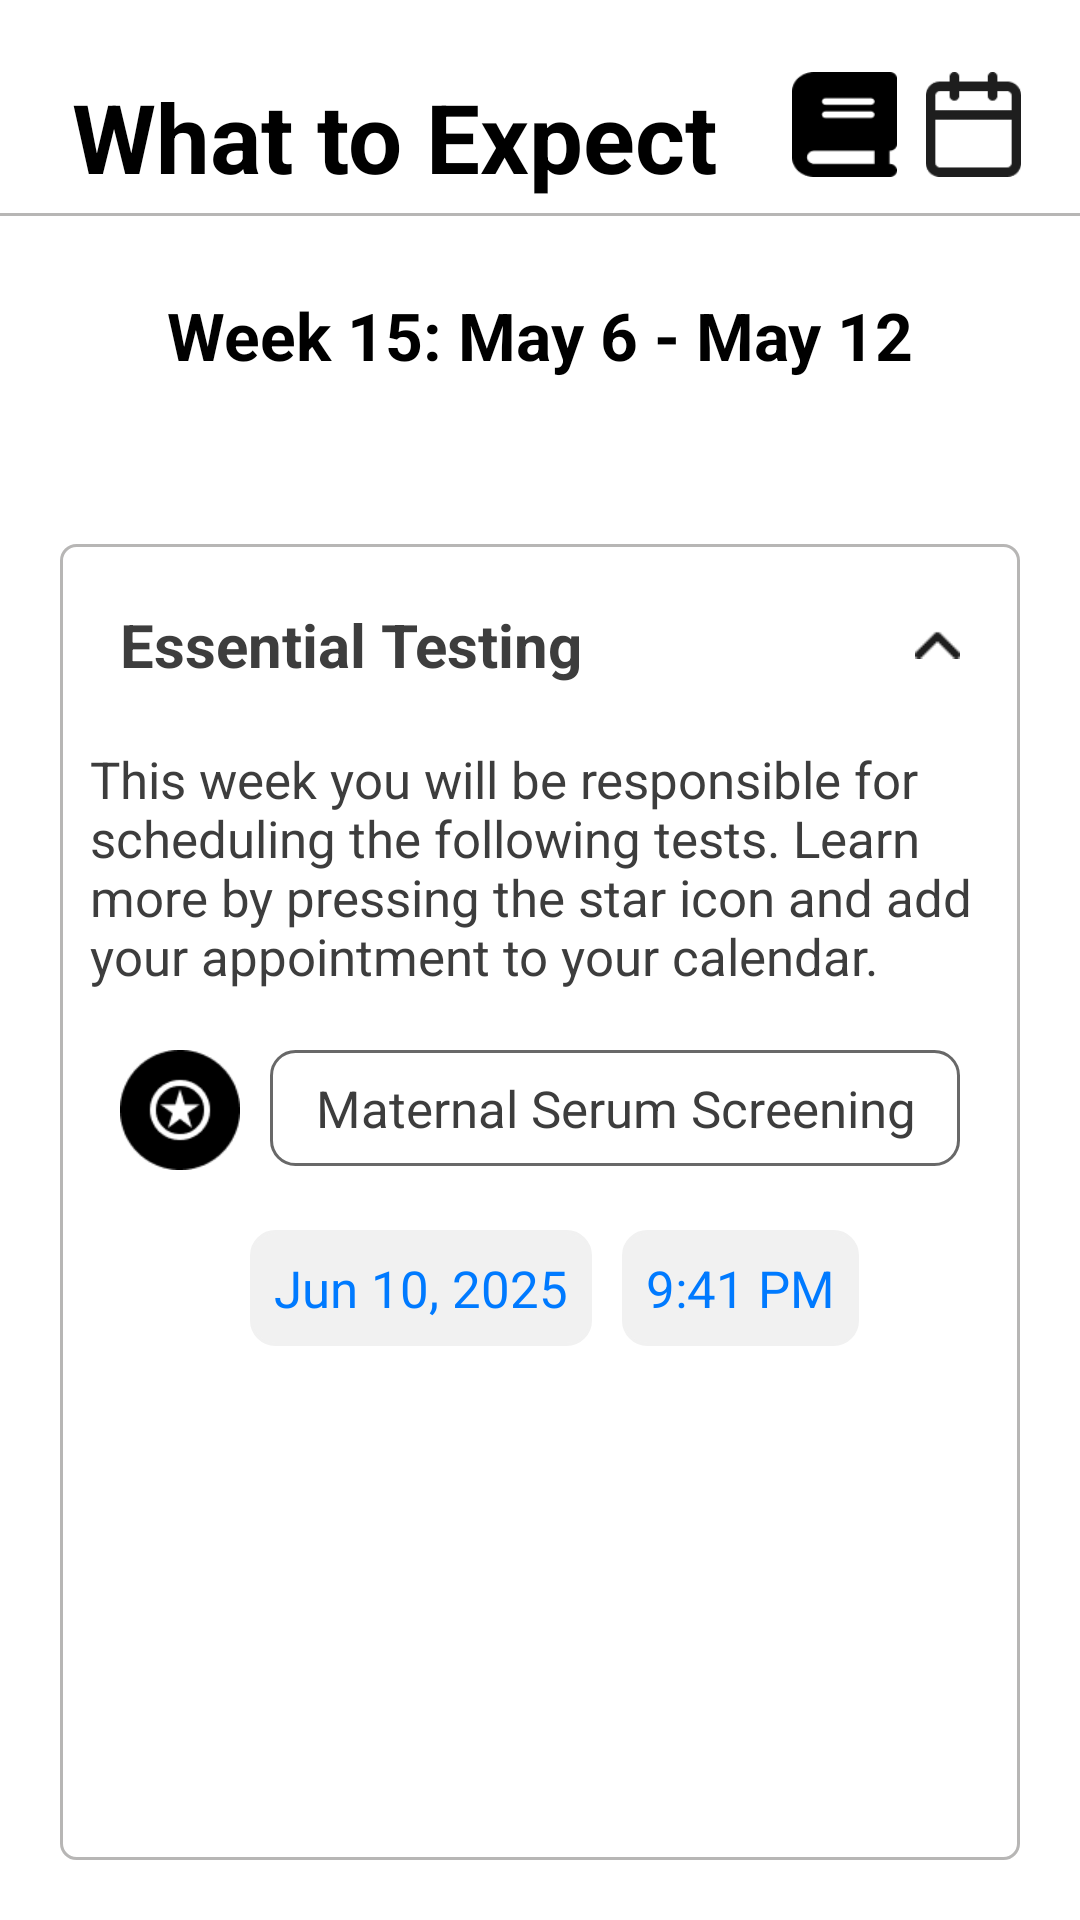

Layout XML and referenced resources for this Android screen:
<!-- AndroidManifest.xml: application theme Theme.Demo -->
<!-- res/layout/activity_essential_tests.xml -->
<?xml version="1.0" encoding="utf-8"?>
<ScrollView android:layout_width="match_parent"
    android:layout_height="match_parent"
    android:fillViewport="true"
    xmlns:android="http://schemas.android.com/apk/res/android">

    <LinearLayout
        android:layout_width="match_parent"
        android:layout_height="wrap_content"
        android:id="@+id/main"
        android:orientation="vertical"
        android:background="#FFFFFF">

        <RelativeLayout
            android:layout_width="match_parent"
            android:paddingTop="24dp"
            android:paddingStart="24dp"
            android:paddingEnd="10dp"
            android:layout_height="wrap_content">

            <TextView
                android:id="@+id/tvWelcome"
                android:layout_width="wrap_content"
                android:layout_height="wrap_content"
                android:text="What to Expect"
                android:textSize="32sp"
                android:textStyle="bold"
                android:textColor="#000000"
                android:layout_marginBottom="4dp"/>

            <ImageView
                android:id="@+id/notes"
                android:layout_width="35dp"
                android:layout_height="35dp"
                android:layout_alignParentEnd="true"
                android:layout_marginEnd="8dp"
                android:src="@drawable/date"/>

            <ImageView
                android:id="@+id/date"
                android:layout_width="35dp"
                android:layout_height="35dp"
                android:layout_toStartOf="@id/notes"
                android:layout_marginEnd="8dp"
                android:src="@drawable/notes"/>

        </RelativeLayout>

        <View
            android:layout_width="match_parent"
            android:layout_height="1dp"
            android:background="@color/gray"/>

        <TextView
            android:layout_width="match_parent"
            android:layout_height="wrap_content"
            android:text="Week 15: May 6 - May 12"
            android:textSize="22sp"
            android:textColor="@color/black"
            android:textAlignment="center"
            android:layout_marginTop="20dp"
            android:textStyle="bold"
            android:padding="5dp"
            android:layout_centerInParent="true"
            android:layout_marginEnd="50dp"
            android:layout_marginStart="50dp"/>

        <LinearLayout
            android:layout_width="match_parent"
            android:layout_height="match_parent"
            android:layout_marginTop="50dp"
            android:layout_marginStart="20dp"
            android:layout_marginBottom="20dp"
            android:layout_marginEnd="20dp"
            android:paddingBottom="20dp"
            android:background="@drawable/edittext_overlay"
            android:orientation="vertical">

            <RelativeLayout
                android:id="@+id/factsAndFlash"
                android:layout_width="match_parent"
                android:layout_height="wrap_content"
                android:layout_margin="10dp">

                <TextView
                    android:layout_width="match_parent"
                    android:layout_height="wrap_content"
                    android:padding="10dp"
                    android:textColor="@color/dark_gray"
                    android:textSize="20sp"
                    android:textStyle="bold"
                    android:text="Essential Testing" />

                <ImageView
                    android:layout_width="15dp"
                    android:layout_height="15dp"
                    android:src="@drawable/top_arrow"
                    android:layout_centerInParent="true"
                    android:layout_marginEnd="10dp"
                    android:layout_alignParentEnd="true"/>
            </RelativeLayout>

            <TextView
                android:layout_width="match_parent"
                android:layout_height="wrap_content"
                android:textColor="@color/dark_gray"
                android:textSize="17sp"
                android:layout_marginStart="10dp"
                android:layout_marginEnd="10dp"
                android:text="This week you will be responsible for scheduling the following tests. Learn more by pressing the star icon and add your appointment to your calendar."/>

            <LinearLayout
                android:layout_width="match_parent"
                android:layout_height="wrap_content"
                android:layout_marginStart="20dp"
                android:layout_marginTop="20dp"
                android:layout_marginEnd="20dp"
                android:orientation="horizontal">

                <ImageView
                    android:layout_width="40dp"
                    android:layout_height="40dp"
                    android:src="@drawable/black_star"/>

                <TextView
                    android:layout_width="match_parent"
                    android:layout_height="wrap_content"
                    android:background="@drawable/border_overlay"
                    android:padding="8dp"
                    android:textColor="@color/dark_gray"
                    android:textSize="17sp"
                    android:layout_marginStart="10dp"
                    android:textAlignment="center"
                    android:text="Maternal Serum Screening" />

            </LinearLayout>

            <LinearLayout
                android:layout_width="match_parent"
                android:layout_height="wrap_content"
                android:layout_marginStart="20dp"
                android:layout_marginTop="20dp"
                android:layout_marginEnd="20dp"
                android:gravity="center"
                android:orientation="horizontal">

                <TextView
                    android:layout_width="wrap_content"
                    android:layout_height="wrap_content"
                    android:padding="8dp"
                    android:textColor="@color/blue"
                    android:textSize="17sp"
                    android:backgroundTint="#F1F1F1"
                    android:background="@drawable/border_overlay"
                    android:layout_marginStart="10dp"
                    android:textAlignment="center"
                    android:text="Jun 10, 2025" />

                <TextView
                    android:layout_width="wrap_content"
                    android:layout_height="wrap_content"
                    android:padding="8dp"
                    android:textColor="@color/blue"
                    android:textSize="17sp"
                    android:backgroundTint="#F1F1F1"
                    android:background="@drawable/border_overlay"
                    android:layout_marginStart="10dp"
                    android:textAlignment="center"
                    android:text="9:41 PM" />


            </LinearLayout>

        </LinearLayout>
    </LinearLayout>
</ScrollView>
<!-- resources referenced by this layout -->
<resources>
  <color name="black">#FF000000</color>
  <color name="blue">#007AFF</color>
  <color name="dark_gray">#3D3D3D</color>
  <color name="gray">#B7B6B5</color>
  <!-- drawable black_star: png bitmap (drawable, 1588 bytes) -->
  <!-- drawable border_overlay (drawable) -->
  <layer-list xmlns:android="http://schemas.android.com/apk/res/android">
  
      
      <item>
          <shape android:shape="rectangle">
              <corners android:radius="8dp"/>
  
              <stroke
                  android:width="1dp"
                  android:color="@color/border_gray" />
          </shape>
      </item>
  
  </layer-list>
  <!-- drawable date: png bitmap (drawable, 902 bytes) -->
  <!-- drawable edittext_overlay (drawable) -->
  <layer-list xmlns:android="http://schemas.android.com/apk/res/android">
  
      
      <item>
          <shape android:shape="rectangle">
              <corners android:radius="5dp"/>
  
              <stroke
                  android:width="1dp"
                  android:color="@color/gray" />
          </shape>
      </item>
  
  </layer-list>
  <!-- drawable notes: png bitmap (drawable, 847 bytes) -->
  <!-- drawable top_arrow: png bitmap (drawable, 179 bytes) -->
  <style name="Theme.Demo" parent="Base.Theme.Demo" />
  <color name="border_gray">#686868</color>
  <style name="Base.Theme.Demo" parent="Theme.Material3.DayNight.NoActionBar">
          
          
      </style>
</resources>
